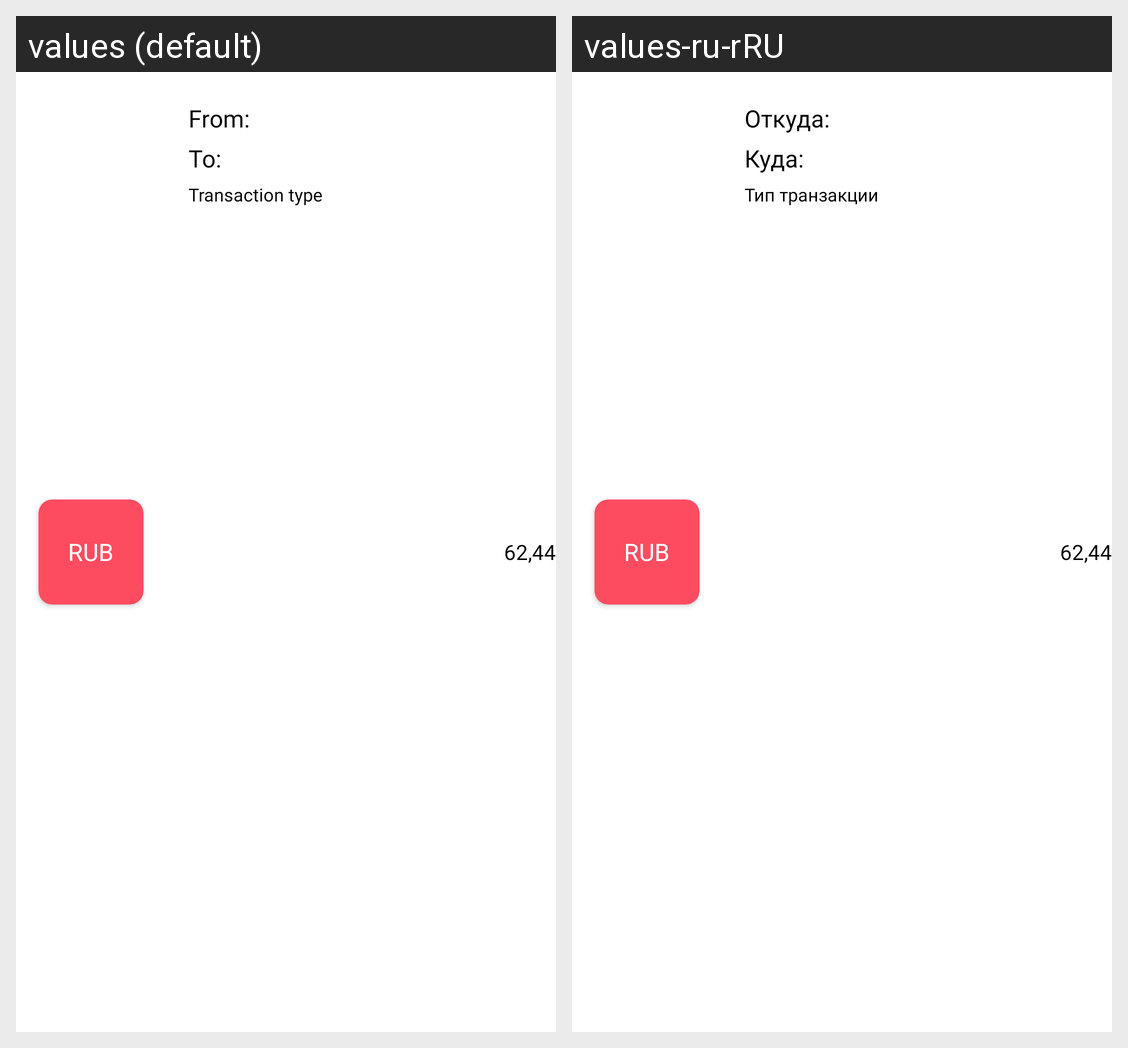

Here is an Android app screen in its default locale and in the app's own translations. Write out the translated-string differences for the strings that appear on this screen.
Android screen res/layout/transaction_history_item.xml rendered under 2 locales, left to right: values (default), values-ru-rRU. Device: Nexus 5 (rendered at 1080×1920; each locale shown at half size, 540×960, under a caption strip naming it); theme Theme.MaterialComponents.DayNight.NoActionBar.
Strings drawn on this screen, with the default value and each locale's value (text and hints the layout hard-codes, and strings that could not be matched under every locale, appear in the picture but are not listed):

DefaultShortName
  values: RUB
  values-ru-rRU: RUB

From
  values: From:
  values-ru-rRU: Откуда:

To
  values: To:
  values-ru-rRU: Куда:

TypeTransaction
  values: Transaction type
  values-ru-rRU: Тип транзакции

DefaultCost
  values: 62,44
  values-ru-rRU: 62,44
